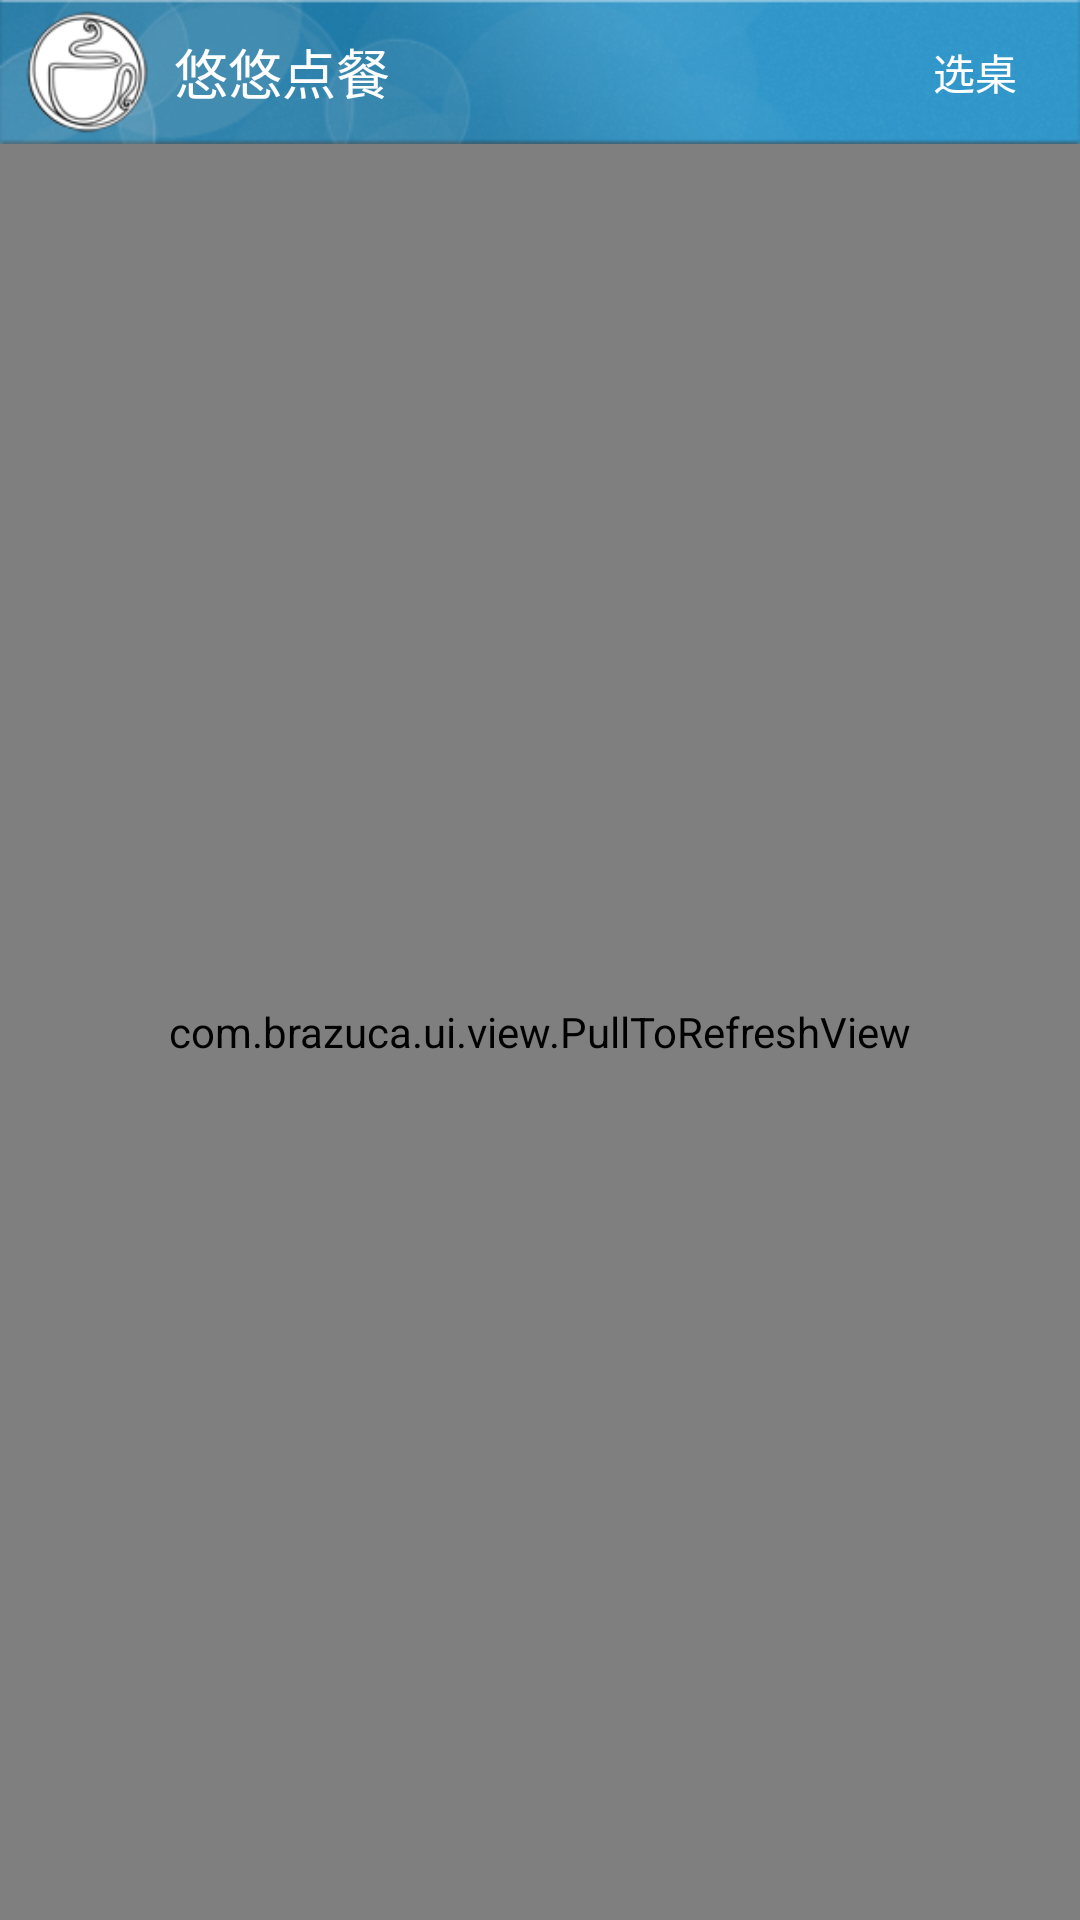

Produce the Android XML layout that renders to this screen, including the resource entries it uses.
<!-- AndroidManifest.xml: activity theme Theme.IOSched -->
<!-- res/layout/activity_order.xml -->
<?xml version="1.0" encoding="utf-8"?>
<RelativeLayout xmlns:android="http://schemas.android.com/apk/res/android"
    android:layout_width="fill_parent"
    android:layout_height="fill_parent"
    android:background="@color/white" >
    
    <RelativeLayout
        android:id="@+id/rel_topbar"
        android:layout_width="fill_parent"
        android:layout_height="@dimen/top_bar"
        android:layout_alignParentTop="true"
        android:background="@drawable/account_bg_topbar" >

        <ImageView
            android:id="@+id/iv_logo_topbar"
            android:layout_width="wrap_content"
            android:layout_height="44dp"
            android:layout_alignParentLeft="true"
            android:layout_centerVertical="true"
            android:layout_marginLeft="5dp"
            android:contentDescription="@string/app_name"
            android:src="@drawable/logo_top_bar" />

        <TextView
            android:id="@+id/tv_topbar"
            android:layout_width="wrap_content"
            android:layout_height="wrap_content"
            android:layout_centerVertical="true"
            android:layout_gravity="center"
            android:layout_marginLeft="5dp"
            android:layout_toRightOf="@+id/iv_logo_topbar"
            android:text="@string/app_name"
            android:textColor="@color/white"
            android:textSize="18sp" />
        
        <TextView
            android:id="@+id/tv_check_table"
            android:layout_width="60dp"
            android:layout_height="@dimen/title_btn"
            android:layout_alignParentRight="true"
            android:layout_centerVertical="true"
            android:layout_marginRight="5dp"
            android:background="@drawable/bg_more_setting"
            android:clickable="true"
            android:gravity="center"
            android:text="@string/check_table"
            android:textColor="@color/white"
            android:textSize="@dimen/check_table" />
    </RelativeLayout>

     <com.brazuca.ui.view.PullToRefreshView
        android:id="@+id/main_pull_refresh_view"
        android:layout_width="fill_parent"
        android:layout_height="fill_parent"
        android:layout_below="@+id/rel_topbar"
        android:background="@android:color/white"
        android:orientation="vertical">
        
        <ListView
            android:id="@+id/lv_reserve_table"
            android:layout_width="fill_parent"
            android:layout_height="fill_parent"
            android:cacheColorHint="#00000000"
            android:fadingEdge="none" >
        </ListView>

    </com.brazuca.ui.view.PullToRefreshView>
    
     <RelativeLayout
        android:id="@+id/rel_error_msg"
        android:layout_width="fill_parent"
        android:layout_height="fill_parent"
       android:layout_below="@+id/rel_topbar"
        android:visibility="gone" >

        <ImageView
            android:id="@+id/iv_error"
            android:layout_width="wrap_content"
            android:layout_height="wrap_content"
            android:layout_centerInParent="true"
            android:src="@drawable/settings_push_error" />

        <TextView
            android:id="@+id/tv_error_msg"
            android:layout_width="wrap_content"
            android:layout_height="wrap_content"
            android:layout_below="@+id/iv_error"
            android:layout_centerHorizontal="true"
            android:gravity="center"
            android:textColor="@color/black"
            android:textSize="18sp" />
    </RelativeLayout>

</RelativeLayout>
<!-- resources referenced by this layout -->
<resources>
  <color name="black">#ff000000</color>
  <color name="white">#ffffffff</color>
  <dimen name="check_table">14.0sp</dimen>
  <dimen name="title_btn">44.0dp</dimen>
  <dimen name="top_bar">48.0dp</dimen>
  <!-- drawable account_bg_topbar: png bitmap (drawable-hdpi, 39256 bytes) -->
  <!-- drawable bg_more_setting (drawable) -->
  <?xml version="1.0" encoding="UTF-8"?>
  <selector
    xmlns:android="http://schemas.android.com/apk/res/android">
      <item android:state_focused="true" android:state_enabled="true" android:state_pressed="false" android:drawable="@drawable/bg_setting_pressed" />
      <item android:state_enabled="true" android:state_pressed="true" android:drawable="@drawable/bg_setting_pressed" />
      <item android:state_enabled="true" android:state_checked="true" android:drawable="@drawable/bg_setting_pressed" />
      <item android:drawable="@drawable/bg_setting_normal" />
  </selector>
  <!-- drawable logo_top_bar: png bitmap (drawable-hdpi, 7837 bytes) -->
  <string name="app_name">悠悠点餐</string>
  <string name="check_table">选桌</string>
  <style name="Theme.IOSched" parent="android:style/Theme.Light">
      <item name="android:windowNoTitle">true</item>
      <item name="android:windowContentOverlay">@null</item>
  </style>
</resources>
